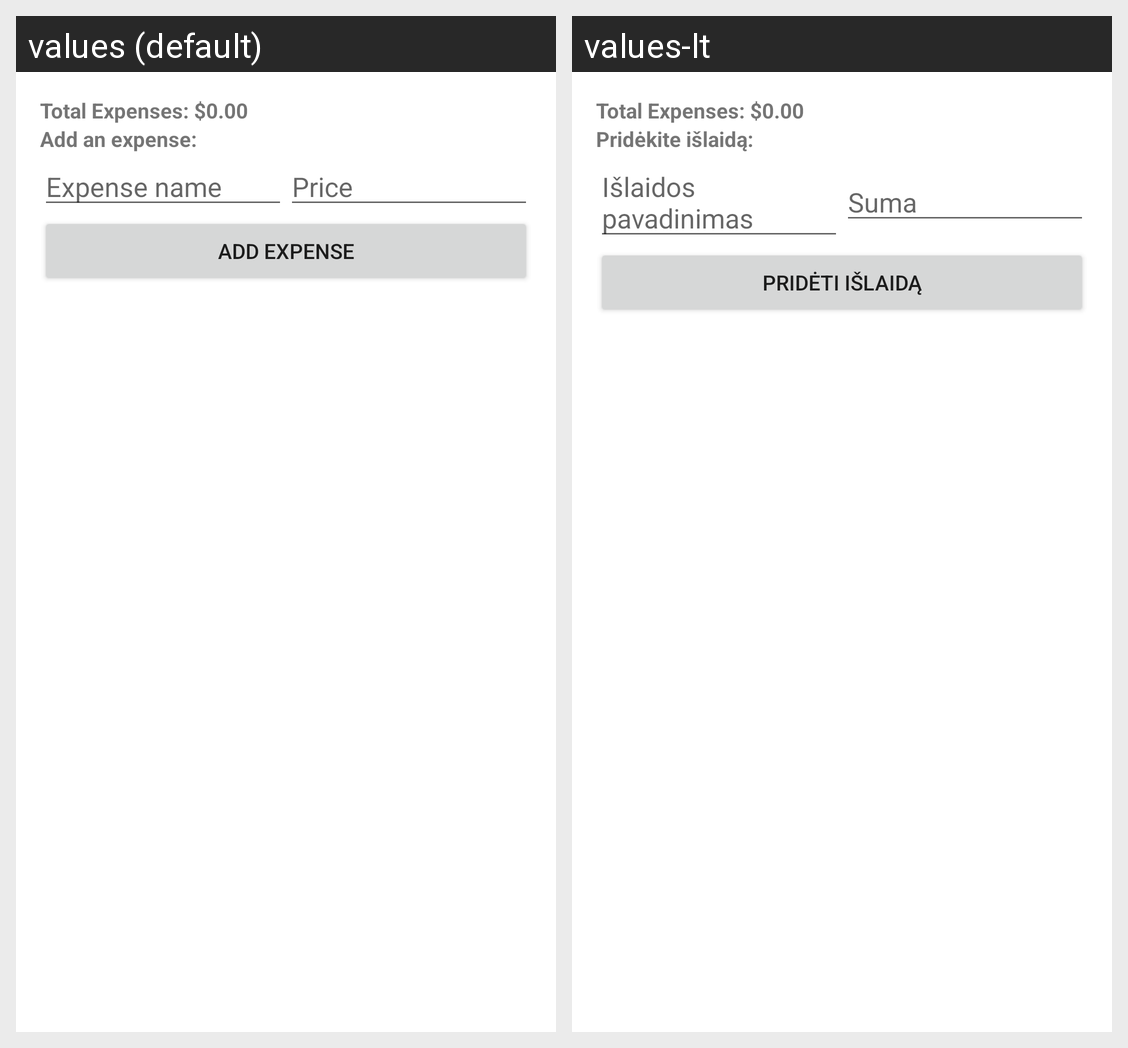

Here is an Android app screen in its default locale and in the app's own translations. Write out the translated-string differences for the strings that appear on this screen.
Android screen res/layout/fragment_budget.xml rendered under 2 locales, left to right: values (default), values-lt. Device: Nexus 5 (rendered at 1080×1920; each locale shown at half size, 540×960, under a caption strip naming it); theme Theme.PlanAtrip.
Strings drawn on this screen, with the default value and each locale's value (text and hints the layout hard-codes, and strings that could not be matched under every locale, appear in the picture but are not listed):

Add_an_expense
  values: Add an expense:
  values-lt: Pridėkite išlaidą:

Expense_name
  values: Expense name
  values-lt: Išlaidos pavadinimas

Expense_value
  values: Price
  values-lt: Suma

Add_Expense
  values: Add expense
  values-lt: Pridėti išlaidą
